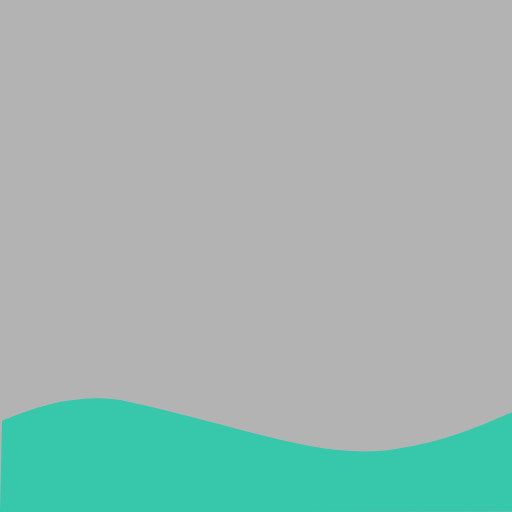
t = 0.00 s
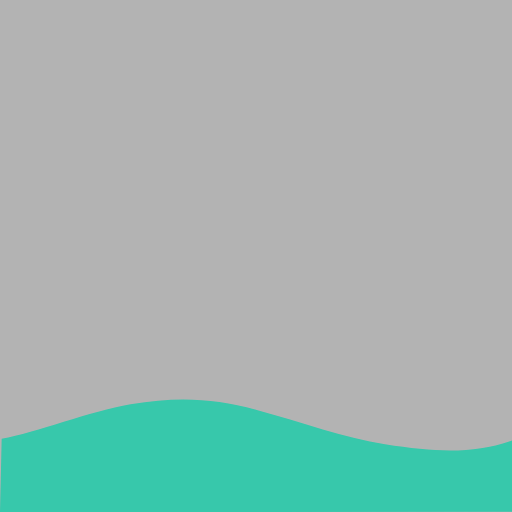
t = 0.63 s
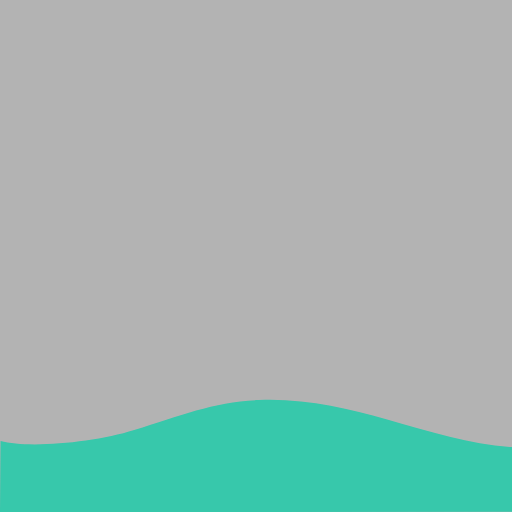
t = 1.38 s
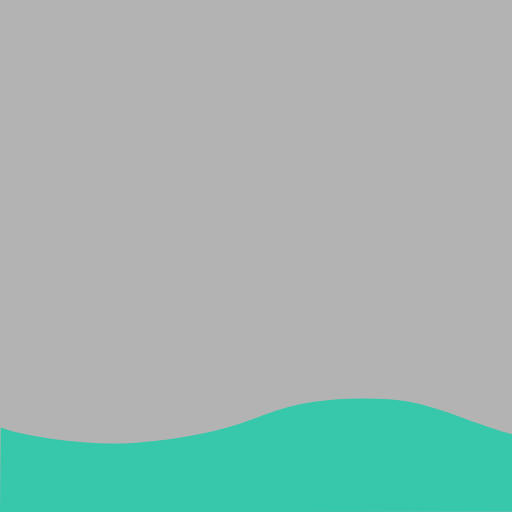
t = 2.00 s
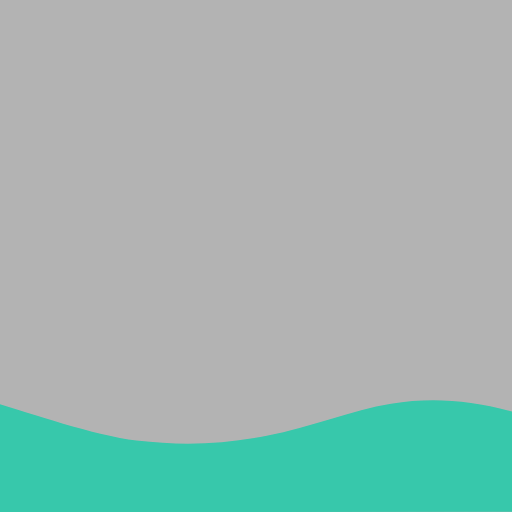
t = 2.63 s
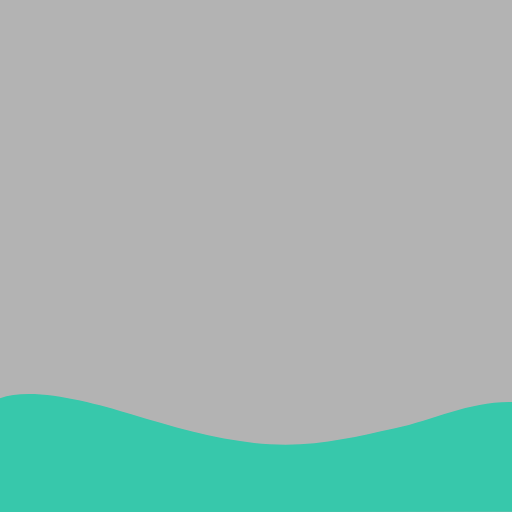
t = 3.38 s

The animated SVG that drew these frames (rendered in a browser with its animation timeline set to each time). Animation: 1 SMIL element (animate=1); one cycle of 4.00 s, repeats indefinitely.

<?xml version="1.0" encoding="UTF-8" standalone="no"?>
<!-- Created with Inkscape (http://www.inkscape.org/) -->

<svg
   width="150"
   height="150"
   viewBox="0 0 50 50"
   version="1.1"
   id="svg1"
   inkscape:version="1.3.2 (091e20e, 2023-11-25)"
   sodipodi:docname="travelling_wave.svg"
   xmlns:inkscape="http://www.inkscape.org/namespaces/inkscape"
   xmlns:sodipodi="http://sodipodi.sourceforge.net/DTD/sodipodi-0.dtd"
   xmlns="http://www.w3.org/2000/svg"
   xmlns:svg="http://www.w3.org/2000/svg">
  <sodipodi:namedview
     id="namedview1"
     pagecolor="#ffffff"
     bordercolor="#666666"
     borderopacity="1.0"
     inkscape:showpageshadow="2"
     inkscape:pageopacity="0.0"
     inkscape:pagecheckerboard="0"
     inkscape:deskcolor="#d1d1d1"
     inkscape:document-units="px"
     inkscape:zoom="13.344"
     inkscape:cx="31.77458"
     inkscape:cy="45.563549"
     inkscape:window-width="1452"
     inkscape:window-height="752"
     inkscape:window-x="187"
     inkscape:window-y="217"
     inkscape:window-maximized="0"
     inkscape:current-layer="layer4" />
  <defs
     id="defs1" />
  <g
     inkscape:label="background"
     inkscape:groupmode="layer"
     id="layer1"
     style="display:inline"
     sodipodi:insensitive="true">
    <rect
       style="fill:#b3b3b3;fill-rule:evenodd;stroke-width:8;stroke-linecap:square"
       id="rect1"
       width="50"
       height="50"
       x="0"
       y="0" />
  </g>
  <g
     inkscape:groupmode="layer"
     id="layer2"
     inkscape:label="travelling_sine"
     style="display:none"
     sodipodi:insensitive="true">
    <path
       style="display:none;fill:none;fill-opacity:1;stroke:#0573f9;stroke-width:0.989821px;stroke-linecap:butt;stroke-linejoin:miter;stroke-opacity:0.488239"
       d="M -49.995831,41.218838 C -31.115129,31.876505 -27.008998,50.20233 0.344292,40.775759 19.714034,34.100501 28.322988,51.519136 49.99583,40.33874"
       id="path9"
       sodipodi:nodetypes="csc"
       inkscape:label="d_1" />
    <path
       style="display:none;fill:none;fill-opacity:1;stroke:#0573f9;stroke-width:0.989821px;stroke-linecap:butt;stroke-linejoin:miter;stroke-opacity:0.488239"
       d="M -43.530513,41.218838 C -24.649811,31.876505 -20.54368,50.20233 6.8096095,40.775759 26.179352,34.100501 34.788306,51.51914 56.461148,40.33874"
       id="path10"
       sodipodi:nodetypes="csc"
       inkscape:label="d_2" />
    <path
       style="display:none;fill:none;fill-opacity:1;stroke:#0573f9;stroke-width:0.989821px;stroke-linecap:butt;stroke-linejoin:miter;stroke-opacity:0.488239"
       d="m -37.280514,41.218837 c 18.880702,-9.34233 22.986833,8.98349 50.340123,-0.44308 19.369742,-6.67526 27.978696,10.74338 49.651538,-0.43702"
       id="path11"
       sodipodi:nodetypes="csc"
       inkscape:label="d_3" />
    <path
       style="display:none;fill:none;fill-opacity:1;stroke:#0573f9;stroke-width:0.989821px;stroke-linecap:butt;stroke-linejoin:miter;stroke-opacity:0.488239"
       d="m -31.030514,41.218837 c 18.880702,-9.34233 22.9868335,8.98349 50.340123,-0.44308 19.369742,-6.67526 27.978696,10.74338 49.651538,-0.43702"
       id="path12"
       sodipodi:nodetypes="csc"
       inkscape:label="d_4" />
    <path
       style="display:none;fill:none;fill-opacity:1;stroke:#0573f9;stroke-width:0.989821px;stroke-linecap:butt;stroke-linejoin:miter;stroke-opacity:0.488239"
       d="m -24.780514,41.218837 c 18.8807025,-9.34233 22.9868335,8.98349 50.340123,-0.44308 19.369742,-6.67526 27.978696,10.74338 49.651538,-0.43702"
       id="path13"
       sodipodi:nodetypes="csc"
       inkscape:label="d_5" />
    <path
       style="display:none;fill:none;fill-opacity:1;stroke:#0573f9;stroke-width:0.989821px;stroke-linecap:butt;stroke-linejoin:miter;stroke-opacity:0.488239"
       d="m -18.530514,41.218837 c 18.88070348,-9.34233 22.9868355,8.98349 50.340123,-0.44308 19.369741,-6.67526 27.978691,10.74338 49.651541,-0.43702"
       id="path14-5"
       sodipodi:nodetypes="csc"
       inkscape:label="d_6" />
    <path
       style="display:none;fill:none;fill-opacity:1;stroke:#0573f9;stroke-width:0.989821px;stroke-linecap:butt;stroke-linejoin:miter;stroke-opacity:0.488239"
       d="m -12.280514,41.218837 c 18.8807025,-9.34233 22.986833,8.98349 50.340123,-0.44308 19.369742,-6.67526 27.978696,10.74338 49.651538,-0.43702"
       id="path15"
       sodipodi:nodetypes="csc"
       inkscape:label="d_7" />
    <path
       style="display:none;fill:none;fill-opacity:1;stroke:#0573f9;stroke-width:0.989821px;stroke-linecap:butt;stroke-linejoin:miter;stroke-opacity:0.488239"
       d="m -6.0305135,41.218837 c 18.8807015,-9.34233 22.9868325,8.98349 50.3401225,-0.44308 19.369742,-6.67526 27.978696,10.74338 49.651538,-0.43702"
       id="path16"
       sodipodi:nodetypes="csc"
       inkscape:label="d_8" />
  </g>
  <g
     inkscape:groupmode="layer"
     id="layer3"
     inkscape:label="wave"
     style="display:inline"
     sodipodi:insensitive="true">
    <path
       id="rect2"
       style="display:none;fill:#37c8ab;fill-rule:evenodd;stroke-width:8;stroke-linecap:square"
       d="M 0.20019614,41.095266 C 4.3001308,39.364526 8.4155305,38.334396 12.5,39.228197 c 4.547266,0.995074 8.300993,2.035776 12.5,3.140992 4.356667,1.146713 8.720075,2.045439 12.616156,1.615149 C 42.447185,43.45079 46.392691,41.889051 50,40.254225 v 9.710973 l -50,0.06962 z"
       sodipodi:nodetypes="cssscccc"
       inkscape:label="contour_1" />
    <path
       id="path17"
       style="display:none;fill:#37c8ab;fill-rule:evenodd;stroke-width:8;stroke-linecap:square"
       d="M 0.20019614,42.63473 C 3.5836149,41.8678 8.7098369,39.584121 12.638226,39.12255 c 4.754022,-0.558581 8.313754,-0.16066 12.436714,1.20109 4.356667,1.43894 8.652223,2.954603 12.541216,3.444834 5.286579,0.666405 8.902269,0.559559 12.509578,-1.075267 L 50,49.965198 0,50.034818 Z"
       sodipodi:nodetypes="cssscccc"
       inkscape:label="contour_2" />
    <path
       id="path18"
       style="display:none;fill:#37c8ab;fill-rule:evenodd;stroke-width:8;stroke-linecap:square"
       d="M 0.05125142,43.46992 C 3.243279,43.47935 9.1710562,41.788778 13.057774,40.560199 c 4.564135,-1.442708 7.686686,-1.824909 12.006728,-1.388566 4.404351,0.44486 8.67891,2.098449 12.476714,3.068645 5.118993,1.307711 8.646145,1.978263 12.542982,1.589771 L 50,49.965198 0,50.034818 Z"
       sodipodi:nodetypes="cssscccc"
       inkscape:label="contour_3" />
    <path
       id="path19"
       style="display:none;fill:#37c8ab;fill-rule:evenodd;stroke-width:8;stroke-linecap:square"
       d="M 0.05367792,42.943238 C 2.6738645,43.929521 9.233985,43.70473 13.120703,42.476151 c 4.564135,-1.442708 7.906978,-3.074937 12.233053,-3.446741 4.562807,-0.392151 8.672476,0.379522 12.432831,1.486014 4.192703,1.233711 8.238004,2.700991 12.322663,3.10108 L 50,49.965198 0,50.034818 Z"
       sodipodi:nodetypes="cssscccc"
       inkscape:label="contour_4"
       sodipodi:insensitive="true" />
    <path
       id="path20"
       style="display:none;fill:#37c8ab;fill-rule:evenodd;stroke-width:8;stroke-linecap:square"
       d="m 0.06572349,41.755248 c 2.62018661,0.986283 9.16509561,1.839427 13.22591851,1.484881 4.487639,-0.391812 8.240301,-1.040365 12.38532,-2.685275 4.053572,-1.608619 8.412228,-1.794156 12.325242,-1.564127 4.09096,0.240491 7.891384,2.329662 12.027573,3.420333 L 50,49.965198 0,50.034818 Z"
       sodipodi:nodetypes="cssscccc"
       inkscape:label="contour_5" />
    <path
       id="path21"
       style="display:none;fill:#37c8ab;fill-rule:evenodd;stroke-width:8;stroke-linecap:square"
       d="m 0.00553452,39.859151 c 2.62018658,0.986283 9.33219298,3.154252 13.39706748,3.45885 4.50395,0.3375 8.226488,-0.01249 12.55791,-1.073479 4.303801,-1.05422 8.261389,-2.712502 12.150754,-3.199772 4.069723,-0.509865 7.782322,0.272388 11.918511,1.363059 L 50,49.965198 0,50.034818 Z"
       sodipodi:nodetypes="cssscccc"
       inkscape:label="contour_6" />
    <path
       id="path22"
       style="display:none;fill:#37c8ab;fill-rule:evenodd;stroke-width:8;stroke-linecap:square"
       d="m -0.07193494,38.343596 c 2.93517354,0.203867 9.20647674,2.868598 13.17593894,3.795613 4.429243,1.034391 8.738042,1.551066 13.192769,1.345327 4.639023,-0.21425 8.331222,-1.923266 12.121732,-2.921578 3.995734,-1.052361 7.385438,-2.135696 11.521627,-1.045025 L 50,49.965198 0,50.034818 Z"
       sodipodi:nodetypes="cssscccc"
       inkscape:label="contour_7" />
    <path
       id="path23"
       style="display:none;fill:#37c8ab;fill-rule:evenodd;stroke-width:8;stroke-linecap:square"
       d="M -0.07724075,39.112509 C 3.0549317,37.438982 8.5561409,38.5258 12.730619,39.893185 c 4.132411,1.353605 9.007184,3.02868 13.602558,3.455943 4.583959,0.426202 8.314086,-0.287584 12.156485,-1.062544 4.160869,-0.839191 7.445202,-2.906101 11.716868,-3.107958 L 50,49.965198 0,50.034818 Z"
       sodipodi:nodetypes="cssscccc"
       inkscape:label="contour_8" />
  </g>
  <g
     inkscape:groupmode="layer"
     id="layer4"
     inkscape:label="wave 1">
    <path
       id="rect2-2"
       style="display:inline;fill:#37c8ab;fill-rule:evenodd;stroke-width:8;stroke-linecap:square"
       d="M 0.20019614,41.095266 C 4.3001308,39.364526 8.4155305,38.334396 12.5,39.228197 c 4.547266,0.995074 8.300993,2.035776 12.5,3.140992 4.356667,1.146713 8.720075,2.045439 12.616156,1.615149 C 42.447185,43.45079 46.392691,41.889051 50,40.254225 v 9.710973 l -50,0.06962 z"
       sodipodi:nodetypes="cssscccc"
       inkscape:label="contour_1" >

         <animate
            attributeName="d"
            dur="4s"
            repeatCount="indefinite"
            calcMode="linear"
            keyTimes="0;0.125;0.25;0.375;0.5;0.625;0.75;0.875;1"
            values="
            M 0.20019614,41.095266 C 4.3001308,39.364526 8.4155305,38.334396 12.5,39.228197 c 4.547266,0.995074 8.300993,2.035776 12.5,3.140992 4.356667,1.146713 8.720075,2.045439 12.616156,1.615149 C 42.447185,43.45079 46.392691,41.889051 50,40.254225 v 9.710973 l -50,0.06962 z;
            M 0.20019614,42.63473 C 3.5836149,41.8678 8.7098369,39.584121 12.638226,39.12255 c 4.754022,-0.558581 8.313754,-0.16066 12.436714,1.20109 4.356667,1.43894 8.652223,2.954603 12.541216,3.444834 5.286579,0.666405 8.902269,0.559559 12.509578,-1.075267 L 50,49.965198 0,50.034818 Z;
            M 0.05125142,43.46992 C 3.243279,43.47935 9.1710562,41.788778 13.057774,40.560199 c 4.564135,-1.442708 7.686686,-1.824909 12.006728,-1.388566 4.404351,0.44486 8.67891,2.098449 12.476714,3.068645 5.118993,1.307711 8.646145,1.978263 12.542982,1.589771 L 50,49.965198 0,50.034818 Z;
            M 0.05367792,42.943238 C 2.6738645,43.929521 9.233985,43.70473 13.120703,42.476151 c 4.564135,-1.442708 7.906978,-3.074937 12.233053,-3.446741 4.562807,-0.392151 8.672476,0.379522 12.432831,1.486014 4.192703,1.233711 8.238004,2.700991 12.322663,3.10108 L 50,49.965198 0,50.034818 Z;
            m 0.06572349,41.755248 c 2.62018661,0.986283 9.16509561,1.839427 13.22591851,1.484881 4.487639,-0.391812 8.240301,-1.040365 12.38532,-2.685275 4.053572,-1.608619 8.412228,-1.794156 12.325242,-1.564127 4.09096,0.240491 7.891384,2.329662 12.027573,3.420333 L 50,49.965198 0,50.034818 Z;
            m 0.00553452,39.859151 c 2.62018658,0.986283 9.33219298,3.154252 13.39706748,3.45885 4.50395,0.3375 8.226488,-0.01249 12.55791,-1.073479 4.303801,-1.05422 8.261389,-2.712502 12.150754,-3.199772 4.069723,-0.509865 7.782322,0.272388 11.918511,1.363059 L 50,49.965198 0,50.034818 Z;
            m -0.07193494,38.343596 c 2.93517354,0.203867 9.20647674,2.868598 13.17593894,3.795613 4.429243,1.034391 8.738042,1.551066 13.192769,1.345327 4.639023,-0.21425 8.331222,-1.923266 12.121732,-2.921578 3.995734,-1.052361 7.385438,-2.135696 11.521627,-1.045025 L 50,49.965198 0,50.034818 Z;
            M -0.07724075,39.112509 C 3.0549317,37.438982 8.5561409,38.5258 12.730619,39.893185 c 4.132411,1.353605 9.007184,3.02868 13.602558,3.455943 4.583959,0.426202 8.314086,-0.287584 12.156485,-1.062544 4.160869,-0.839191 7.445202,-2.906101 11.716868,-3.107958 L 50,49.965198 0,50.034818 Z;
            M 0.20019614,41.095266 C 4.3001308,39.364526 8.4155305,38.334396 12.5,39.228197 c 4.547266,0.995074 8.300993,2.035776 12.5,3.140992 4.356667,1.146713 8.720075,2.045439 12.616156,1.615149 C 42.447185,43.45079 46.392691,41.889051 50,40.254225 v 9.710973 l -50,0.06962 z
            "
         />

    </path>
  </g>
</svg>
